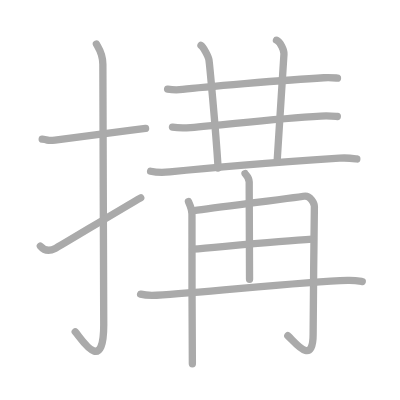
t = 0.00 s
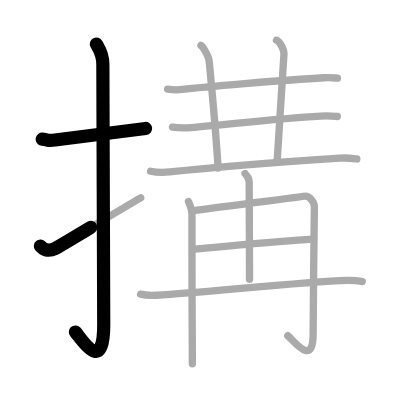
t = 2.50 s
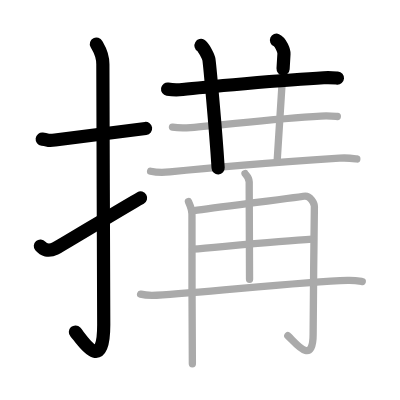
t = 5.25 s
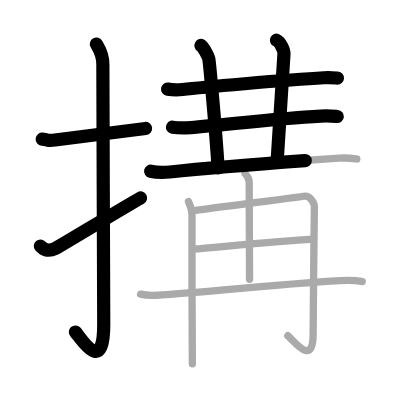
t = 7.75 s
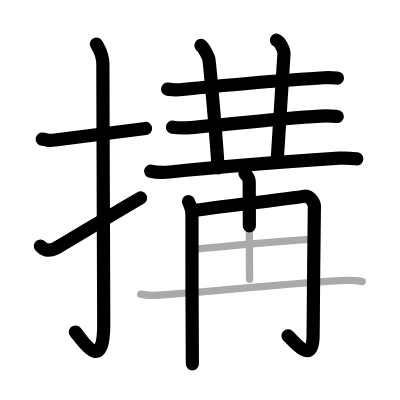
t = 10.50 s
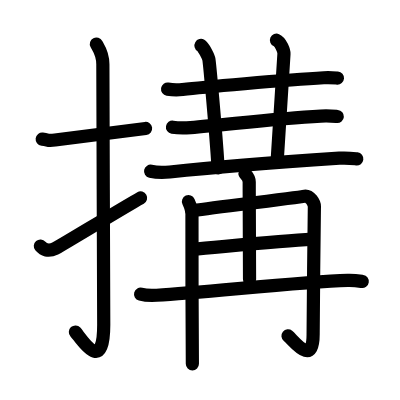
t = 13.00 s

The animated SVG that drew these frames (rendered in a browser with its animation timeline set to each time). Animation: 13 SMIL elements (animate=13); one cycle of 13.00 s.

<?xml version="1.0" standalone="no"?>
<!DOCTYPE svg PUBLIC "-//W3C//DTD SVG 1.1//EN"   "http://www.w3.org/Graphics/SVG/1.1/DTD/svg11.dtd">
<svg width="400px" height="400px"  version="1.1" xmlns="http://www.w3.org/2000/svg">
  <defs>
    <marker id="Triangle" viewBox="0 0 10 10" refX="0" refY="5" markerUnits="strokeWidth" markerWidth="3" style="stroke-opacity:0%;fill:#aaaaaa;" markerHeight="2" orient="auto">
      <path d="M 0 0 L 10 5 L 0 10 z" />
    </marker>
    
    <marker id="Arrow" viewBox="0 0 10 10" refX="5" refY="5" markerUnits="strokeWidth" markerWidth="1.8" style="stroke-opacity:0%;fill:#770000;" markerHeight="2" orient="auto">
      <path d="M 0 4 L 6 4 L 4 1 L 10 5 L 4 9 L 6 6 L 0 6 z" />
        <circle cx="5" cy="5" r="5" />
      </marker>
    
    <marker id="TriangleRed" viewBox="0 0 10 10" refX="0" refY="5" markerUnits="strokeWidth" markerWidth="3" style="stroke-opacity:0%;fill:#CC0000;" markerHeight="2" orient="auto">
      <path d="M 0 0 L 10 5 L 0 10 z" />
    </marker>
    
    <marker id="ArrowRed" viewBox="0 0 10 10" refX="5" refY="5" markerUnits="strokeWidth" markerWidth="1.8" style="stroke-opacity:0%;fill:#CC0000;" markerHeight="2" orient="auto">
      <path d="M 0 4 L 6 4 L 4 1 L 10 5 L 4 9 L 6 6 L 0 6 z" />
        <circle cx="5" cy="5" r="5" />
      </marker>
    
  </defs>
  
  <path style="fill:#ffffff; fill-opacity:100%; fill-rule:evenodd; stroke-width:0;" d="M 0 0 L 400px 0 L 400px 400px L 0 400px L 0 0" />

  <g transform="scale(3.6697247706422 3.6697247706422)">
<path style="fill:none; fill-opacity:0%; fill-rule:evenodd; stroke:#aaaaaa; stroke-opacity:100%; stroke-width: 1.5pt; stroke-linejoin:round; stroke-linecap:round;" d="M11.5 37.92c2.08 0.25 1.27 0.55 3.5 0.25c5.5-0.75 15.5-2 24.67-3.17"></path>
<path style="fill:none; fill-opacity:0%; fill-rule:evenodd; stroke:#aaaaaa; stroke-opacity:100%; stroke-width: 1.5pt; stroke-linejoin:round; stroke-linecap:round;" d="M26.27 12c0.48 0.92 1.76 2.49 1.76 5.52c0 15.23 0.24 59.46 0.24 70.9c0 14.25-6.32 3.53-7.77 2"></path>
<path style="fill:none; fill-opacity:0%; fill-rule:evenodd; stroke:#aaaaaa; stroke-opacity:100%; stroke-width: 1.5pt; stroke-linejoin:round; stroke-linecap:round;" d="M11 67.06c0.84 1 2.18 1.58 4.04 0.66c1.1-0.54 18.66-11.19 23.31-13.81"></path>
<path style="fill:none; fill-opacity:0%; fill-rule:evenodd; stroke:#aaaaaa; stroke-opacity:100%; stroke-width: 1.5pt; stroke-linejoin:round; stroke-linecap:round;" d="M45.67 24.29c1.07 0.17 3.03 0.21 4.08 0.09c4.31-0.49 27.96-2.63 38.48-3.19c1.77-0.09 2.84 0.02 3.73 0.09"></path>
<path style="fill:none; fill-opacity:0%; fill-rule:evenodd; stroke:#aaaaaa; stroke-opacity:100%; stroke-width: 1.5pt; stroke-linejoin:round; stroke-linecap:round;" d="M54.77 12.39c0.65 0.38 2.03 3.02 2.16 3.85c0.14 0.83 1.76 17.73 2.51 29.53"></path>
<path style="fill:none; fill-opacity:0%; fill-rule:evenodd; stroke:#aaaaaa; stroke-opacity:100%; stroke-width: 1.5pt; stroke-linejoin:round; stroke-linecap:round;" d="M75.34 10.96c1.17 0.5 2.09 2.91 2.04 3.73C77 21.25 76.25 32.75 75.5 44.25"></path>
<path style="fill:none; fill-opacity:0%; fill-rule:evenodd; stroke:#aaaaaa; stroke-opacity:100%; stroke-width: 1.5pt; stroke-linejoin:round; stroke-linecap:round;" d="M47 34.65c1.29 0.2 3.65 0.21 4.93 0.11c10.07-0.81 22.77-2.43 35.48-3.13c2.14-0.12 3.43 0.02 4.51 0.11"></path>
<path style="fill:none; fill-opacity:0%; fill-rule:evenodd; stroke:#aaaaaa; stroke-opacity:100%; stroke-width: 1.5pt; stroke-linejoin:round; stroke-linecap:round;" d="M41.04 46.66c1.36 0.31 3.86 0.34 5.22 0.2c8.67-0.9 29.68-2.63 46.21-3.75c2.26-0.15 3.63 0.06 4.76 0.2"></path>
<path style="fill:none; fill-opacity:0%; fill-rule:evenodd; stroke:#aaaaaa; stroke-opacity:100%; stroke-width: 1.5pt; stroke-linejoin:round; stroke-linecap:round;" d="M51.36 54.94c0.34 0.75 1.07 2.44 0.95 3.78c-0.11 1.34 0.11 38.19 0.11 40.43"></path>
<path style="fill:none; fill-opacity:0%; fill-rule:evenodd; stroke:#aaaaaa; stroke-opacity:100%; stroke-width: 1.5pt; stroke-linejoin:round; stroke-linecap:round;" d="M52.25 57.43c4.32-0.6 29.61-3.73 30.47-3.94c1.82-0.45 2.96 2.01 2.95 2.75c-0.09 4.58-0.34 31.43-0.34 34.86c0 9.15-5.4 1.54-6.9 0.39"></path>
<path style="fill:none; fill-opacity:0%; fill-rule:evenodd; stroke:#aaaaaa; stroke-opacity:100%; stroke-width: 1.5pt; stroke-linejoin:round; stroke-linecap:round;" d="M66.77 47.29c0.08 0.2 1.14 1.03 1.14 2.29c0 8.11 0.09 15.81 0.09 26.54"></path>
<path style="fill:none; fill-opacity:0%; fill-rule:evenodd; stroke:#aaaaaa; stroke-opacity:100%; stroke-width: 1.5pt; stroke-linejoin:round; stroke-linecap:round;" d="M52.47 67.91c8.43-0.71 23.51-2.16 32.64-2.73"></path>
<path style="fill:none; fill-opacity:0%; fill-rule:evenodd; stroke:#aaaaaa; stroke-opacity:100%; stroke-width: 1.5pt; stroke-linejoin:round; stroke-linecap:round;" d="M38.31 80.15c1.14 0.31 3.24 0.38 4.38 0.31c14.15-0.87 39.38-3.64 52.03-4.05c1.9-0.06 3.05 0.15 4 0.3"></path>

<path style="fill:none; fill-opacity:0%; fill-rule:evenodd; stroke:#000000; stroke-opacity:100%; stroke-width: 2.7pt; stroke-linejoin:round; stroke-linecap:round;" d="M11.5 37.92c2.08 0.25 1.27 0.55 3.5 0.25c5.5-0.75 15.5-2 24.67-3.17" pathLength="100" stroke-dashoffset="100" stroke-dasharray="100 105"><animate id="dashAnim1" attributeName="stroke-dashoffset" from="100" to="0" dur="1s" calcMode="linear" fill="freeze"/></path>
<path style="fill:none; fill-opacity:0%; fill-rule:evenodd; stroke:#000000; stroke-opacity:100%; stroke-width: 2.7pt; stroke-linejoin:round; stroke-linecap:round;" d="M26.27 12c0.48 0.92 1.76 2.49 1.76 5.52c0 15.23 0.24 59.46 0.24 70.9c0 14.25-6.32 3.53-7.77 2" pathLength="100" stroke-dashoffset="100" stroke-dasharray="100 105"><animate id="dashAnim2" attributeName="stroke-dashoffset" from="100" to="0" dur="1s" calcMode="linear" begin="dashAnim1.end" fill="freeze"/></path>
<path style="fill:none; fill-opacity:0%; fill-rule:evenodd; stroke:#000000; stroke-opacity:100%; stroke-width: 2.7pt; stroke-linejoin:round; stroke-linecap:round;" d="M11 67.06c0.84 1 2.18 1.58 4.04 0.66c1.1-0.54 18.66-11.19 23.31-13.81" pathLength="100" stroke-dashoffset="100" stroke-dasharray="100 105"><animate id="dashAnim3" attributeName="stroke-dashoffset" from="100" to="0" dur="1s" calcMode="linear" begin="dashAnim2.end" fill="freeze"/></path>
<path style="fill:none; fill-opacity:0%; fill-rule:evenodd; stroke:#000000; stroke-opacity:100%; stroke-width: 2.7pt; stroke-linejoin:round; stroke-linecap:round;" d="M45.67 24.29c1.07 0.17 3.03 0.21 4.08 0.09c4.31-0.49 27.96-2.63 38.48-3.19c1.77-0.09 2.84 0.02 3.73 0.09" pathLength="100" stroke-dashoffset="100" stroke-dasharray="100 105"><animate id="dashAnim4" attributeName="stroke-dashoffset" from="100" to="0" dur="1s" calcMode="linear" begin="dashAnim3.end" fill="freeze"/></path>
<path style="fill:none; fill-opacity:0%; fill-rule:evenodd; stroke:#000000; stroke-opacity:100%; stroke-width: 2.7pt; stroke-linejoin:round; stroke-linecap:round;" d="M54.77 12.39c0.65 0.38 2.03 3.02 2.16 3.85c0.14 0.83 1.76 17.73 2.51 29.53" pathLength="100" stroke-dashoffset="100" stroke-dasharray="100 105"><animate id="dashAnim5" attributeName="stroke-dashoffset" from="100" to="0" dur="1s" calcMode="linear" begin="dashAnim4.end" fill="freeze"/></path>
<path style="fill:none; fill-opacity:0%; fill-rule:evenodd; stroke:#000000; stroke-opacity:100%; stroke-width: 2.7pt; stroke-linejoin:round; stroke-linecap:round;" d="M75.34 10.96c1.17 0.5 2.09 2.91 2.04 3.73C77 21.25 76.25 32.75 75.5 44.25" pathLength="100" stroke-dashoffset="100" stroke-dasharray="100 105"><animate id="dashAnim6" attributeName="stroke-dashoffset" from="100" to="0" dur="1s" calcMode="linear" begin="dashAnim5.end" fill="freeze"/></path>
<path style="fill:none; fill-opacity:0%; fill-rule:evenodd; stroke:#000000; stroke-opacity:100%; stroke-width: 2.7pt; stroke-linejoin:round; stroke-linecap:round;" d="M47 34.65c1.29 0.2 3.65 0.21 4.93 0.11c10.07-0.81 22.77-2.43 35.48-3.13c2.14-0.12 3.43 0.02 4.51 0.11" pathLength="100" stroke-dashoffset="100" stroke-dasharray="100 105"><animate id="dashAnim7" attributeName="stroke-dashoffset" from="100" to="0" dur="1s" calcMode="linear" begin="dashAnim6.end" fill="freeze"/></path>
<path style="fill:none; fill-opacity:0%; fill-rule:evenodd; stroke:#000000; stroke-opacity:100%; stroke-width: 2.7pt; stroke-linejoin:round; stroke-linecap:round;" d="M41.04 46.66c1.36 0.31 3.86 0.34 5.22 0.2c8.67-0.9 29.68-2.63 46.21-3.75c2.26-0.15 3.63 0.06 4.76 0.2" pathLength="100" stroke-dashoffset="100" stroke-dasharray="100 105"><animate id="dashAnim8" attributeName="stroke-dashoffset" from="100" to="0" dur="1s" calcMode="linear" begin="dashAnim7.end" fill="freeze"/></path>
<path style="fill:none; fill-opacity:0%; fill-rule:evenodd; stroke:#000000; stroke-opacity:100%; stroke-width: 2.7pt; stroke-linejoin:round; stroke-linecap:round;" d="M51.36 54.94c0.34 0.75 1.07 2.44 0.95 3.78c-0.11 1.34 0.11 38.19 0.11 40.43" pathLength="100" stroke-dashoffset="100" stroke-dasharray="100 105"><animate id="dashAnim9" attributeName="stroke-dashoffset" from="100" to="0" dur="1s" calcMode="linear" begin="dashAnim8.end" fill="freeze"/></path>
<path style="fill:none; fill-opacity:0%; fill-rule:evenodd; stroke:#000000; stroke-opacity:100%; stroke-width: 2.7pt; stroke-linejoin:round; stroke-linecap:round;" d="M52.25 57.43c4.32-0.6 29.61-3.73 30.47-3.94c1.82-0.45 2.96 2.01 2.95 2.75c-0.09 4.58-0.34 31.43-0.34 34.86c0 9.15-5.4 1.54-6.9 0.39" pathLength="100" stroke-dashoffset="100" stroke-dasharray="100 105"><animate id="dashAnim10" attributeName="stroke-dashoffset" from="100" to="0" dur="1s" calcMode="linear" begin="dashAnim9.end" fill="freeze"/></path>
<path style="fill:none; fill-opacity:0%; fill-rule:evenodd; stroke:#000000; stroke-opacity:100%; stroke-width: 2.7pt; stroke-linejoin:round; stroke-linecap:round;" d="M66.77 47.29c0.08 0.2 1.14 1.03 1.14 2.29c0 8.11 0.09 15.81 0.09 26.54" pathLength="100" stroke-dashoffset="100" stroke-dasharray="100 105"><animate id="dashAnim11" attributeName="stroke-dashoffset" from="100" to="0" dur="1s" calcMode="linear" begin="dashAnim10.end" fill="freeze"/></path>
<path style="fill:none; fill-opacity:0%; fill-rule:evenodd; stroke:#000000; stroke-opacity:100%; stroke-width: 2.7pt; stroke-linejoin:round; stroke-linecap:round;" d="M52.47 67.91c8.43-0.71 23.51-2.16 32.64-2.73" pathLength="100" stroke-dashoffset="100" stroke-dasharray="100 105"><animate id="dashAnim12" attributeName="stroke-dashoffset" from="100" to="0" dur="1s" calcMode="linear" begin="dashAnim11.end" fill="freeze"/></path>
<path style="fill:none; fill-opacity:0%; fill-rule:evenodd; stroke:#000000; stroke-opacity:100%; stroke-width: 2.7pt; stroke-linejoin:round; stroke-linecap:round;" d="M38.31 80.15c1.14 0.31 3.24 0.38 4.38 0.31c14.15-0.87 39.38-3.64 52.03-4.05c1.9-0.06 3.05 0.15 4 0.3" pathLength="100" stroke-dashoffset="100" stroke-dasharray="100 105"><animate id="dashAnim13" attributeName="stroke-dashoffset" from="100" to="0" dur="1s" calcMode="linear" begin="dashAnim12.end" fill="freeze"/></path>

</g>

</svg>  
          
